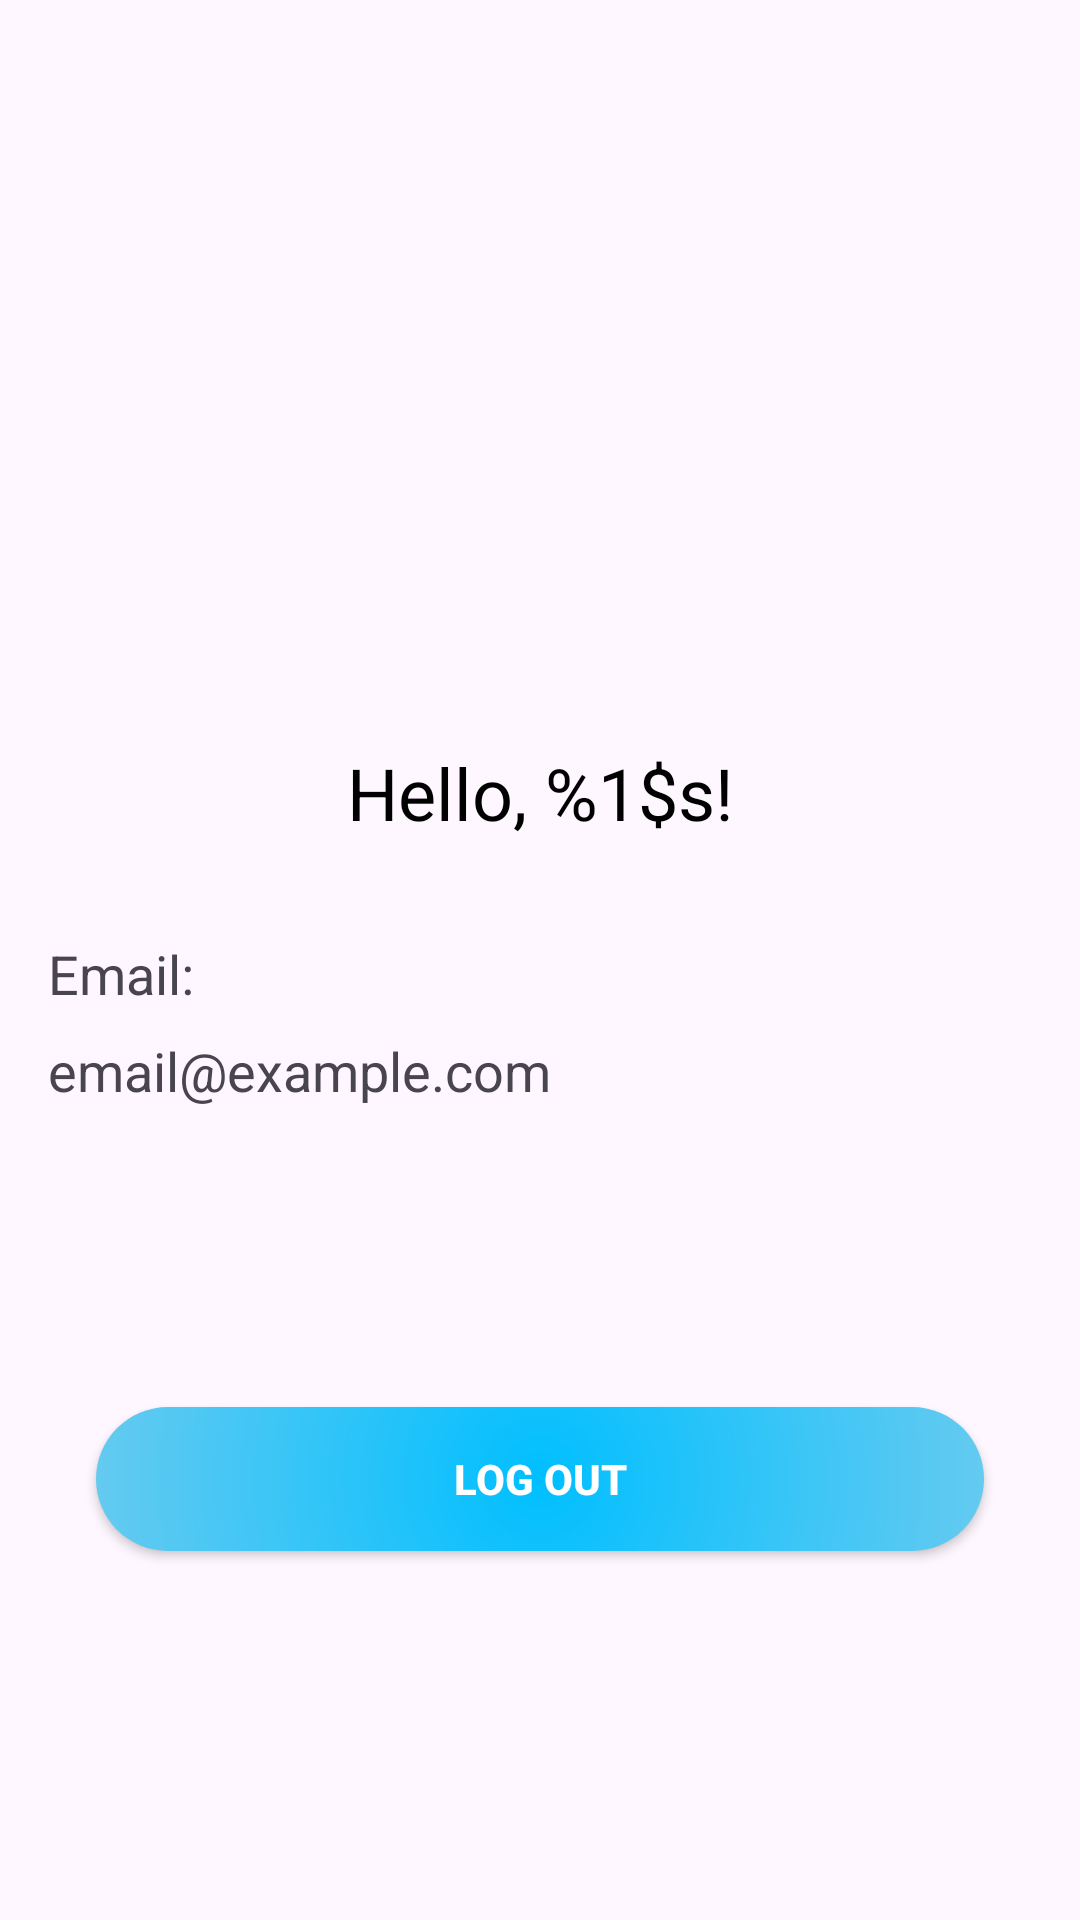

The Android layout XML behind this screen, and the referenced resources:
<!-- AndroidManifest.xml: application theme Theme.HomeManagement -->
<!-- res/layout/fragment_profile.xml -->
<?xml version="1.0" encoding="utf-8"?>
<androidx.constraintlayout.widget.ConstraintLayout xmlns:android="http://schemas.android.com/apk/res/android"
    xmlns:tools="http://schemas.android.com/tools"
    xmlns:app="http://schemas.android.com/apk/res-auto"
    android:layout_width="match_parent"
    android:layout_height="match_parent"
    android:padding="16dp"
    tools:context=".ProfileFragment"
    android:background="?android:attr/colorBackground">

    <ImageView
        android:id="@+id/sayHi"
        android:layout_width="180dp"
        android:layout_height="180dp"
        android:layout_marginTop="32dp"
        android:layout_marginBottom="16dp"
        android:scaleType="fitCenter"
        app:layout_constraintTop_toTopOf="parent"
        app:layout_constraintBottom_toTopOf="@id/welcomeMessage"
        app:layout_constraintStart_toStartOf="parent"
        app:layout_constraintEnd_toEndOf="parent" />

    <TextView
        android:id="@+id/welcomeMessage"
        android:layout_width="0dp"
        android:layout_height="wrap_content"
        android:text="@string/hello_username"
        android:textSize="24sp"
        android:textColor="@color/black"
        app:layout_constraintEnd_toEndOf="parent"
        app:layout_constraintStart_toStartOf="parent"
        app:layout_constraintTop_toTopOf="parent"
        android:gravity="center"
        android:layout_marginTop="232dp" />

    <TextView
        android:id="@+id/emailLabel"
        android:layout_width="wrap_content"
        android:layout_height="wrap_content"
        android:layout_marginTop="32dp"
        android:text="@string/email"
        android:textSize="18sp"
        app:layout_constraintStart_toStartOf="parent"
        app:layout_constraintTop_toBottomOf="@id/welcomeMessage"
        android:layout_marginBottom="4dp" />

    <TextView
        android:id="@+id/emailText"
        android:layout_width="0dp"
        android:layout_height="wrap_content"
        android:layout_marginTop="8dp"
        android:text="@string/email_example_com"
        android:textSize="18sp"
        app:layout_constraintEnd_toEndOf="parent"
        app:layout_constraintHorizontal_bias="0.0"
        app:layout_constraintStart_toStartOf="parent"
        app:layout_constraintTop_toBottomOf="@id/emailLabel" />

    <androidx.appcompat.widget.AppCompatButton
        android:id="@+id/logoutButton"
        android:layout_width="0dp"
        android:layout_height="wrap_content"
        android:layout_marginStart="16dp"
        android:layout_marginTop="100dp"
        android:layout_marginEnd="16dp"
        android:background="@drawable/about_menu_button_gradient"
        android:text="@string/log_out"
        android:textColor="@color/white"
        android:textStyle="bold"
        app:layout_constraintEnd_toEndOf="parent"
        app:layout_constraintHorizontal_bias="0.0"
        app:layout_constraintStart_toStartOf="parent"
        app:layout_constraintTop_toBottomOf="@id/emailText" />

</androidx.constraintlayout.widget.ConstraintLayout>
<!-- resources referenced by this layout -->
<resources>
  <color name="black">#FF000000</color>
  <color name="white">#FFFFFFFF</color>
  <!-- drawable about_menu_button_gradient (drawable) -->
  <shape xmlns:android="http://schemas.android.com/apk/res/android"
      android:shape="rectangle">
      <gradient
          android:startColor="#00BFFF"
          android:endColor="#87CEEB"
          android:type="radial"
          android:centerX="50%"
          android:centerY="50%"
          android:gradientRadius="600"/>
      <corners android:radius="24dp" />
  </shape>
  <string name="email">Email:</string>
  <string name="email_example_com">email@example.com</string>
  <string name="hello_username">Hello, %1$s!</string>
  <string name="log_out">Log Out</string>
  <style name="Theme.HomeManagement" parent="Base.Theme.HomeManagement" />
  <style name="Base.Theme.HomeManagement" parent="Theme.Material3.DayNight.NoActionBar">
          
          <item name="colorPrimary">@color/green</item>
          <item name="colorPrimaryVariant">@color/green</item>
          <item name="android:statusBarColor">@color/green</item>
      </style>
  <color name="green">#4fa853</color>
</resources>
